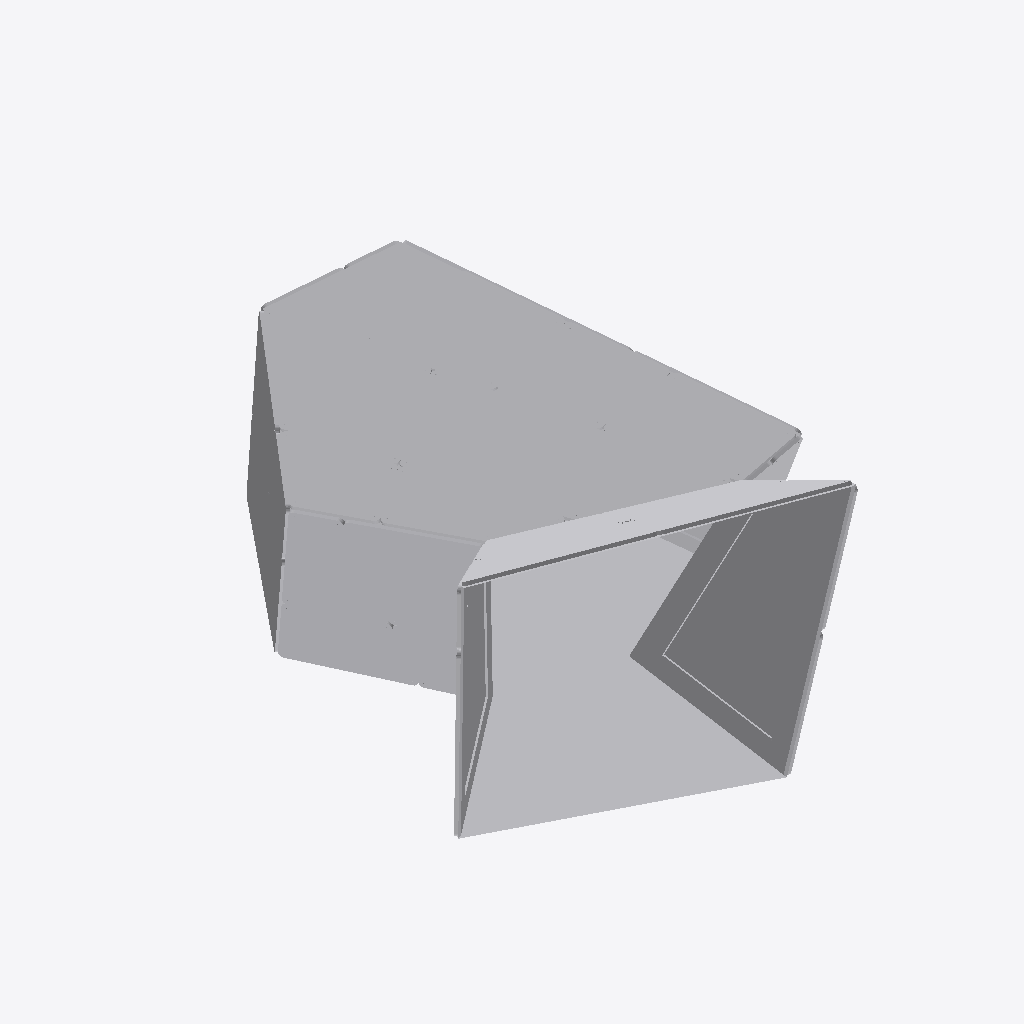
Isometric view of an IFC building model (IFC-SPF (STEP), schema IFC4, length unit millimetre), seen from the south-west, elements coloured by IFC class (only those large enough to see are counted): 46 other elements (light grey).
Extent 3.6 m × 5.1 m × 2.4 m (x, y, z). Storeys (1): Default Building Storey at 0.00 m. Elements (80): 80 IfcBuildingElementProxy.

HEADER;
FILE_DESCRIPTION(('ViewDefinition [CoordinationView_V2.0]'),'2;1');
FILE_NAME('C-13.ifc','2022-12-15T11:06:25',(''),('',''),'','TopSolid 7.16.400.128','');
FILE_SCHEMA(('IFC4'));
ENDSEC;
DATA;
#1=IFCPROJECT('1_ShN6gOn4KvjEO1uEjTQv',#2,'PAVILLON',$,$,$,$,(#4),#28);
#29=IFCSITE('2kVWXKGcfBKANDBVkuE0Z1',#2,'Default Site',$,$,#30,$,$,.ELEMENT.,$,$,$,$,$);
#33=IFCBUILDING('05XovRE0T9OfG2Y7OtJtAl',#2,'Default Building',$,$,#34,$,$,.ELEMENT.,$,$,$);
#40=IFCBUILDINGSTOREY('2n0mT4XZHFNQp2quZ50mEm',#2,'Default Building Storey',$,$,#41,$,$,.ELEMENT.,$);
#71=IFCBUILDINGELEMENTPROXY('2Raw9VfEDBzOmtIpWemQag',#2,'POLYEDRE TOPOLOGIQUE','',$,#72,#77,$,$);
#46372=IFCBUILDINGELEMENTPROXY('2vtxB_OND3Rf_EEfjTMEEp',#2,'MULTI PANNEAU - M9a - B1','PAN M9a - B1',$,#46373,#46378,$,$);
#43856=IFCBUILDINGELEMENTPROXY('0h0odaqvfEpBqYwmES1j76',#2,'MULTI PANNEAU - M9a - A1','PAN M9a - A1',$,#43857,#43862,$,$);
#51372=IFCBUILDINGELEMENTPROXY('39INVaiY5FRQp788xWGdHs',#2,'MULTI PANNEAU - M9b - A3','PAN M9b - A3',$,#51373,#51378,$,$);
#48858=IFCBUILDINGELEMENTPROXY('1$swmPvq1AOBT0dORv$atL',#2,'MULTI PANNEAU - M9b - A1','PAN M9b - A1',$,#48859,#48864,$,$);
#50138=IFCBUILDINGELEMENTPROXY('2lNdUbnXzFLPAUXi_s84BC',#2,'MULTI PANNEAU - M9b - A2','PAN M9b - A2',$,#50139,#50144,$,$);
#32520=IFCBUILDINGELEMENTPROXY('2yqmbXSbPF1wy$UsY5IA9d',#2,'MULTI PANNEAU - M6 - B2','PAN M6 - B2',$,#32521,#32526,$,$);
#47617=IFCBUILDINGELEMENTPROXY('1oaFLY_lT2_BQMW0sjVsRE',#2,'MULTI PANNEAU - M9a - B2','PAN M9a - B2',$,#47618,#47623,$,$);
#31244=IFCBUILDINGELEMENTPROXY('0phAwNLbr7CRN2oTkEbHLF',#2,'MULTI PANNEAU - M6 - B1','PAN M6 - B1',$,#31245,#31250,$,$);
#45091=IFCBUILDINGELEMENTPROXY('07pPvDtkXDbPuPJPPFP$FR',#2,'MULTI PANNEAU - M9a - A2','PAN M9a - A2',$,#45092,#45097,$,$);
#28692=IFCBUILDINGELEMENTPROXY('0T1SOLpl57Fvle0UmY7NvW',#2,'MULTI PANNEAU - M6 - A1','PAN M6 - A1',$,#28693,#28698,$,$);
#2406=IFCBUILDINGELEMENTPROXY('1YQwwjzrH7AAJhAaoCBFgO',#2,'POUTRE = C7 - P3','',$,#2407,#2412,$,$);
#5942=IFCBUILDINGELEMENTPROXY('3_SlGyk4HBxffv4u$CzBms',#2,'MULTI PANNEAU - M1 - B1','PAN M1 - B1',$,#5943,#5948,$,$);
#2252=IFCBUILDINGELEMENTPROXY('03Dkc3cOLFXPc1d9kq5AmP',#2,'POUTRE = C7 - P2','',$,#2253,#2258,$,$);
#40121=IFCBUILDINGELEMENTPROXY('218ksebQL4Nwl8X2kyQo3l',#2,'MULTI PANNEAU - M8 - A2','PAN M8 - A2',$,#40122,#40127,$,$);
#42596=IFCBUILDINGELEMENTPROXY('2iFc9uoLb0P9_hhWkwQ2St',#2,'MULTI PANNEAU - M8 - B2','PAN M8 - B2',$,#42597,#42602,$,$);
#2179=IFCBUILDINGELEMENTPROXY('0ycjAFAsjCGh9fBRjb0kuu',#2,'POUTRE = C7 - P1','',$,#2180,#2185,$,$);
#7213=IFCBUILDINGELEMENTPROXY('15AaBl6IH4lwDJbeVBXWs_',#2,'MULTI PANNEAU - M1 - B2','PAN M1 - B2',$,#7214,#7219,$,$);
#29968=IFCBUILDINGELEMENTPROXY('3R640mnw5BtxnRYBuV$klb',#2,'MULTI PANNEAU - M6 - A2','PAN M6 - A2',$,#29969,#29974,$,$);
#26120=IFCBUILDINGELEMENTPROXY('0PVmZZddz1ve1gJCMyUan7',#2,'MULTI PANNEAU - M5 - B1','PAN M5 - B1',$,#26121,#26126,$,$);
#4707=IFCBUILDINGELEMENTPROXY('2M8MaL8L50PhsPXShnUJZD',#2,'MULTI PANNEAU - M1 - A2','PAN M1 - A2',$,#4708,#4713,$,$);
#24844=IFCBUILDINGELEMENTPROXY('3GZ5cKv7fBmPd4kCOSIVmn',#2,'MULTI PANNEAU - M5 - A2','PAN M5 - A2',$,#24845,#24850,$,$);
#38840=IFCBUILDINGELEMENTPROXY('2YK8L7UKr4d83DvVJ$W2CF',#2,'MULTI PANNEAU - M8 - A1','PAN M8 - A1',$,#38841,#38846,$,$);
#41361=IFCBUILDINGELEMENTPROXY('0zXtx$_1r3bgog3LpZRCxt',#2,'MULTI PANNEAU - M8 - B1','PAN M8 - B1',$,#41362,#41367,$,$);
#23601=IFCBUILDINGELEMENTPROXY('3uDlSnKJr5tOZ68YWeAUy4',#2,'MULTI PANNEAU - M5 - A1','PAN M5 - A1',$,#23602,#23607,$,$);
#27396=IFCBUILDINGELEMENTPROXY('1MS11jStzATvxzVWH6gren',#2,'MULTI PANNEAU - M5 - B2','PAN M5 - B2',$,#27397,#27402,$,$);
#3450=IFCBUILDINGELEMENTPROXY('26Bmj3HDfCD8EAAT4iAPzX',#2,'MULTI PANNEAU - M1 - A1','PAN M1 - A1',$,#3451,#3456,$,$);
#1928=IFCBUILDINGELEMENTPROXY('3_WmFHiFzFnOBaJ9BKuM_s',#2,'POUTRE = C6 - P2','',$,#1929,#1934,$,$);
#2819=IFCBUILDINGELEMENTPROXY('3KUqXYPCD9qgXbgIBrEkiq',#2,'POUTRE = C10 - P1','',$,#2820,#2825,$,$);
#2333=IFCBUILDINGELEMENTPROXY('2B9Dh79o9CQOeslcg_Igui',#2,'POUTRE = C7 - P3','',$,#2334,#2339,$,$);
#35028=IFCBUILDINGELEMENTPROXY('3F$jmIFSj7wOLztmsUqh9G',#2,'MULTI PANNEAU - M7 - A2','PAN M7 - A2',$,#35029,#35034,$,$);
#2074=IFCBUILDINGELEMENTPROXY('0zSGnGRCn2hxT67KFta_32',#2,'POUTRE = C6 - P3','',$,#2075,#2080,$,$);
#12234=IFCBUILDINGELEMENTPROXY('2QBVyLcbv0xRNAgrzPhL9g',#2,'MULTI PANNEAU - M2 - B2','PAN M2 - B2',$,#12235,#12240,$,$);
#1855=IFCBUILDINGELEMENTPROXY('0tvXzYw_j889CFkKmm7ClE',#2,'POUTRE = C6 - P1','',$,#1856,#1861,$,$);
#2499=IFCBUILDINGELEMENTPROXY('0EAnx_3LXB9Oqo2GMtqShL',#2,'POUTRE = C8 - P1','',$,#2500,#2505,$,$);
#17286=IFCBUILDINGELEMENTPROXY('1oNMz5JAv32v6olSMlYtsl',#2,'MULTI PANNEAU - M3 - B2','PAN M3 - B2',$,#17287,#17292,$,$);
#37539=IFCBUILDINGELEMENTPROXY('2$gdShfKD1$wWm1uiuStes',#2,'MULTI PANNEAU - M7 - B2','PAN M7 - B2',$,#37540,#37545,$,$);
#1223=IFCBUILDINGELEMENTPROXY('0stLXX$81DXvLdIFLlmCsR',#2,'POUTRE = C4 - P1','',$,#1224,#1229,$,$);
#16046=IFCBUILDINGELEMENTPROXY('0ZDewyG85EHBV8rAfo3EcR',#2,'MULTI PANNEAU - M3 - B1','PAN M3 - B1',$,#16047,#16052,$,$);
#2965=IFCBUILDINGELEMENTPROXY('2kTZQp2B19OOEiwZ_wIFl1',#2,'POUTRE = C10 - P3','',$,#2966,#2971,$,$);
#22341=IFCBUILDINGELEMENTPROXY('0lRc2fMdH4J9LYlEfxyJmH',#2,'MULTI PANNEAU - M4 - B2','PAN M4 - B2',$,#22342,#22347,$,$);
#3038=IFCBUILDINGELEMENTPROXY('0i6PzYTjHCoguSbYxQ6Oun',#2,'POUTRE = C10 - P3','',$,#3039,#3044,$,$);
#10994=IFCBUILDINGELEMENTPROXY('2e3Gc3M7H2lusw2F$WJ2zx',#2,'MULTI PANNEAU - M2 - B1','PAN M2 - B1',$,#10995,#11000,$,$);
#13530=IFCBUILDINGELEMENTPROXY('1Hg4ofzqDAdvSfT13PtobJ',#2,'MULTI PANNEAU - M3 - A1','PAN M3 - A1',$,#13531,#13536,$,$);
#21065=IFCBUILDINGELEMENTPROXY('3nLqdBX3T7UuMNbWBvbCYA',#2,'MULTI PANNEAU - M4 - B1','PAN M4 - B1',$,#21066,#21071,$,$);
#2001=IFCBUILDINGELEMENTPROXY('3bAQFaXNX06fEbrt0BJIqb',#2,'POUTRE = C6 - P3','',$,#2002,#2007,$,$);
ENDSEC;
